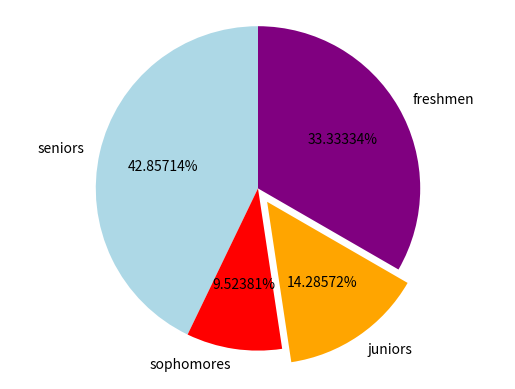

This chart was generated by the following Python code:
import matplotlib.pyplot as plot
# set up your lists
numlist = [9, 2, 3, 7]
namelist = ['seniors', 'sophomores', 'juniors', 'freshmen']
colorlist = ['lightblue', 'red', 'orange', 'purple' ]
explodelist = [0.0, 0.0, 0.1, 0.0]
# make the pie chart
plot.pie(numlist, labels=namelist, autopct='%1.5f%%', colors=colorlist,
    	explode = explodelist, startangle = 90)
plot.axis('equal')
plot.savefig('piechart.png')
